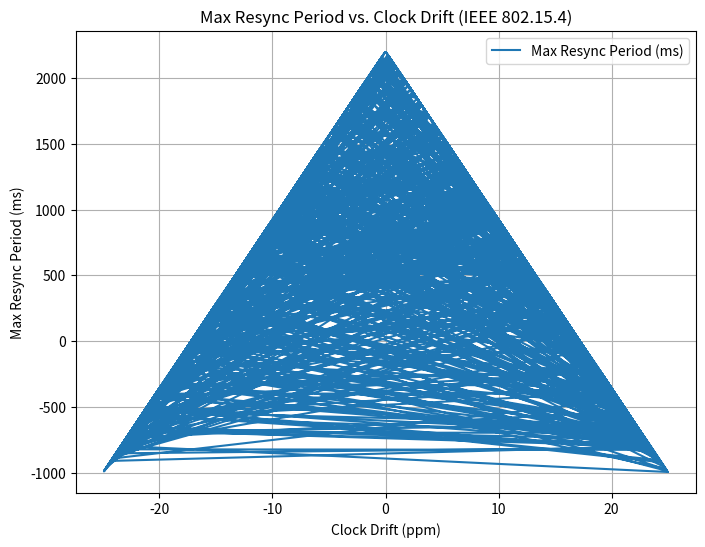

Recreate this plot in Python.
import random

import matplotlib.pyplot as plt

# Define constants
GUARD_TIME = 2200  # Guard time in milliseconds (typical value)
PREAMBLE = 128  # Preamble transmission time (typical value)

# Simulation parameters
MAX_DRIFT = 50  # Maximum tolerated clock drift (adjustable)
NUM_SIM_STEPS = 1000  # Number of simulation steps

# Function to calculate maximum resynchronization period
def max_resync_period(drift):
    return GUARD_TIME - 2 * PREAMBLE / 2*abs(drift)

# Simulate clock drift and resynchronization
drift_rates = []
resync_periods = []
for i in range(NUM_SIM_STEPS):
    # Generate random drift value within the specified range
    drift = (random.random() - 0.5) * MAX_DRIFT

    # Calculate maximum resynchronization period based on drift
    resync_period = max_resync_period(drift)

    # Update lists for plotting
    drift_rates.append(drift)
    resync_periods.append(resync_period)

# Generate plot
plt.figure(figsize=(8, 6))
plt.plot(drift_rates, resync_periods, label="Max Resync Period (ms)")
plt.xlabel("Clock Drift (ppm)")
plt.ylabel("Max Resync Period (ms)")
plt.title("Max Resync Period vs. Clock Drift (IEEE 802.15.4)")
plt.grid(True)
plt.legend()

# Save plot to folder (adjust folder path as needed)
plt.savefig("resync_period_vs_drift.png", dpi=300, bbox_inches="tight")

# Analyze drifting rate (example)
average_drift = sum(drift_rates) / len(drift_rates)
print(f"Average Clock Drift: {average_drift:.2f} ppm")

plt.show()